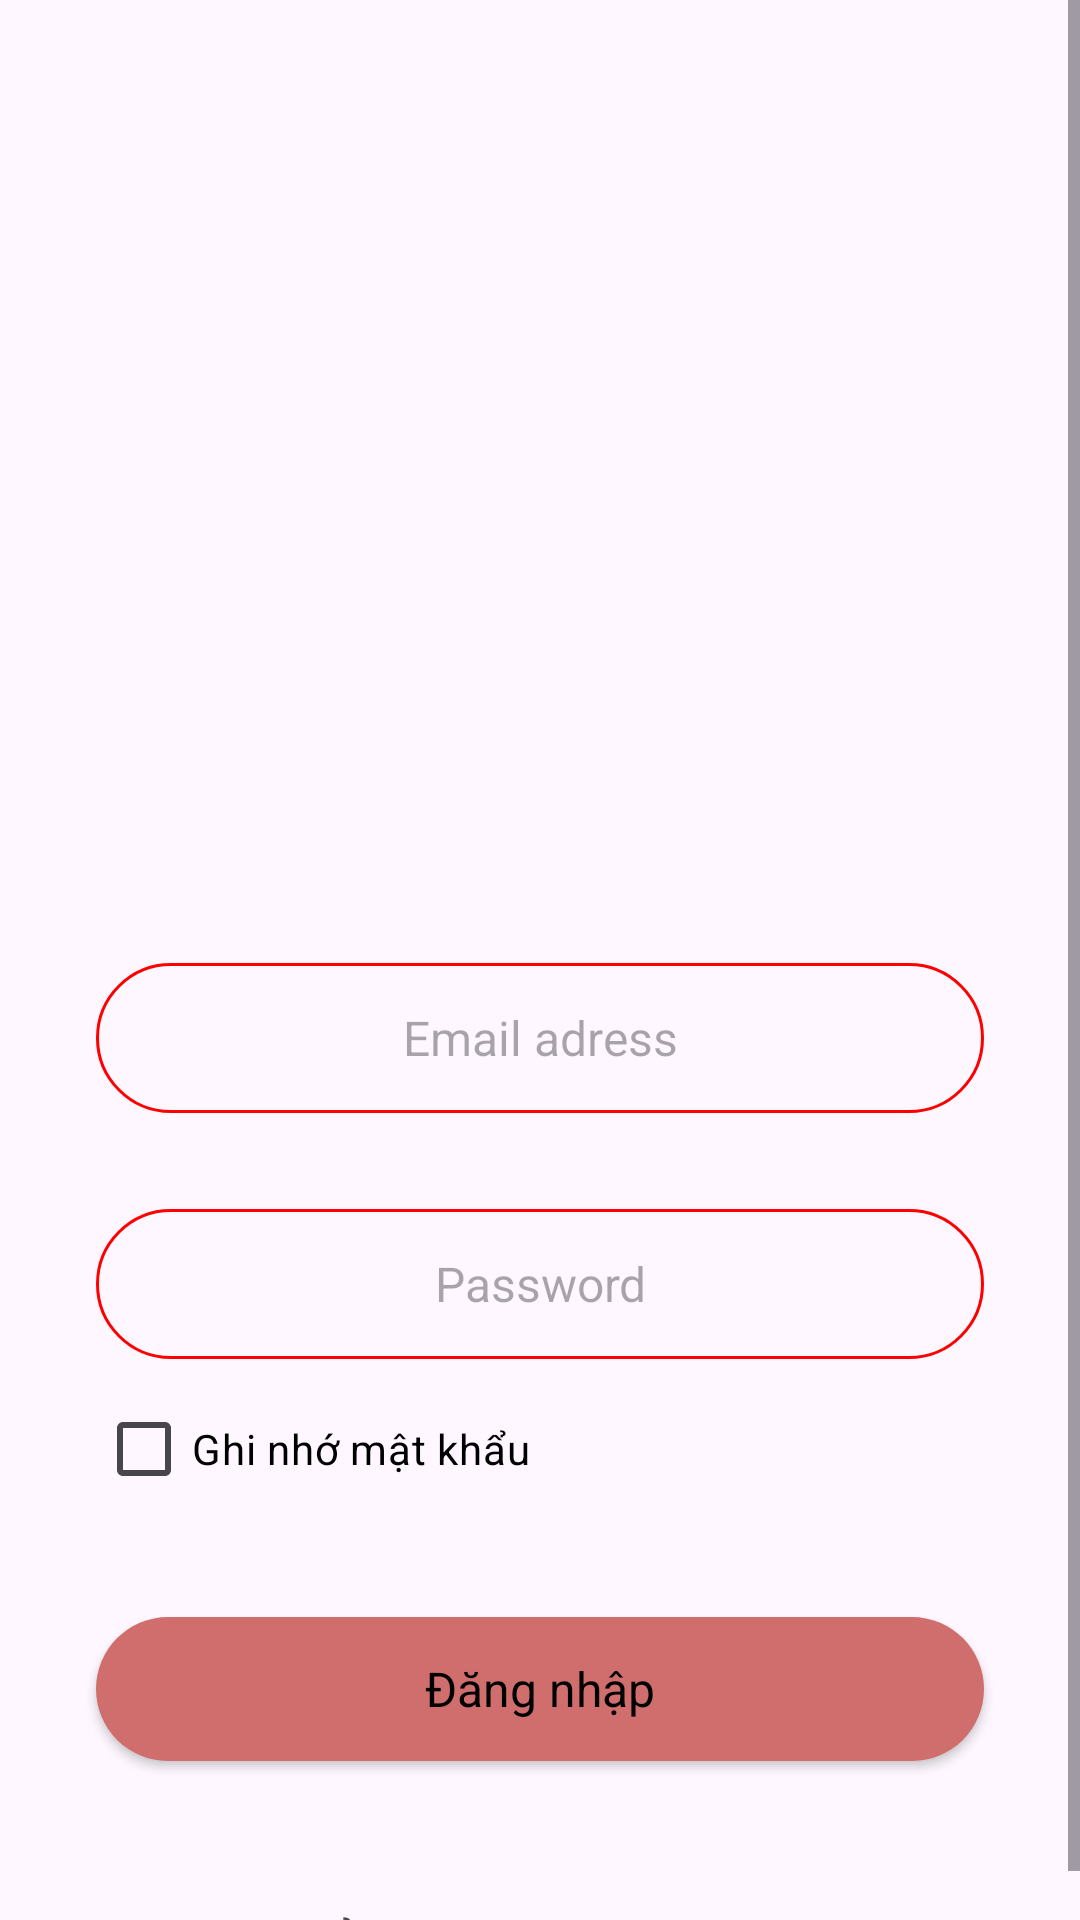

Write the Android layout XML for this screen, with the resource values it uses.
<!-- AndroidManifest.xml: application theme Theme.Angiday -->
<!-- res/layout/activity_login.xml -->
<?xml version="1.0" encoding="utf-8"?>
<androidx.constraintlayout.widget.ConstraintLayout xmlns:android="http://schemas.android.com/apk/res/android"
    xmlns:app="http://schemas.android.com/apk/res-auto"
    xmlns:tools="http://schemas.android.com/tools"
    android:id="@+id/main"
    android:layout_width="match_parent"
    android:layout_height="match_parent"
    tools:context=".ui.auth.LoginActivity">

    <ScrollView
        android:id="@+id/scrollView3"
        android:layout_width="match_parent"
        android:layout_height="match_parent">

        <LinearLayout
            android:layout_width="match_parent"
            android:layout_height="wrap_content"
            android:orientation="vertical" >

            <ImageView
                android:id="@+id/imageView3"
                android:layout_width="match_parent"
                android:layout_height="241dp"
                android:layout_marginTop="48dp"
                app:srcCompat="@drawable/logo" />

            <EditText
                android:id="@+id/email"
                android:layout_width="match_parent"
                android:layout_height="50dp"
                android:layout_marginStart="32dp"
                android:layout_marginTop="32dp"
                android:layout_marginEnd="32dp"
                android:hint="Email adress"
                android:textSize="16sp"
                android:textAlignment="center"
                android:background="@drawable/edittext_background"
                android:ems="10"
                android:inputType="text"
                />
            <EditText
                android:id="@+id/pass"
                android:layout_width="match_parent"
                android:layout_height="50dp"
                android:layout_marginStart="32dp"
                android:layout_marginTop="32dp"
                android:layout_marginEnd="32dp"
                android:hint="Password"
                android:textSize="16sp"
                android:textAlignment="center"
                android:background="@drawable/edittext_background"
                android:ems="10"
                android:inputType="textPassword"
                />
            <CheckBox
                android:id="@+id/chkRemember"
                android:layout_width="wrap_content"
                android:layout_height="wrap_content"
                android:layout_marginTop="6dp"
                android:layout_marginLeft="32dp"
                android:text="Ghi nhớ mật khẩu"
                android:textColor="@color/black"
                android:checked="false"/>

            <androidx.appcompat.widget.AppCompatButton
                android:id="@+id/signup2Btn"
                android:layout_width="match_parent"
                android:layout_height="wrap_content"
                android:text="Đăng nhập"
                android:background="@drawable/red_button_background"
                android:layout_margin="32dp"
                style="@android:style/Widget.Button"
                android:textSize="16sp"
                android:textAlignment="center"/>

            <LinearLayout
                android:layout_width="match_parent"
                android:layout_height="match_parent"
                android:layout_marginTop="16dp"
                android:gravity="center"
                android:orientation="horizontal">

                <TextView
                    android:id="@+id/textView14"
                    android:layout_width="wrap_content"
                    android:layout_height="wrap_content"
                    android:text="Chưa có tài khoản?"
                    android:textSize="16sp" />

                <TextView
                    android:id="@+id/loginText"
                    android:layout_width="wrap_content"
                    android:layout_height="wrap_content"
                    android:layout_weight="1"
                    android:textSize="16sp"
                    android:textColor="@color/red"
                    android:text="Đăng ký" />

            </LinearLayout>

        </LinearLayout>
    </ScrollView>

</androidx.constraintlayout.widget.ConstraintLayout>
<!-- resources referenced by this layout -->
<resources>
  <color name="black">#000000</color>
  <color name="red">#FF0000</color>
  <!-- drawable edittext_background (drawable) -->
  <?xml version="1.0" encoding="utf-8"?>
  <selector xmlns:android="http://schemas.android.com/apk/res/android">
  <item>
      <shape android:shape="rectangle">
          <stroke  android:color="@color/red" android:width="1dp"/>
          <corners android:radius="100dp"/>
      </shape>
  </item>
  </selector>
  <!-- drawable red_button_background (drawable) -->
  <?xml version="1.0" encoding="utf-8"?>
  <selector xmlns:android="http://schemas.android.com/apk/res/android">
  <item>
      <shape android:shape="rectangle">
          <corners android:radius="50dp"/>
          <solid android:color="#D06E6E"/>
      </shape>
  </item>
  </selector>
  <style name="Theme.Angiday" parent="Base.Theme.Angiday" />
  <style name="Base.Theme.Angiday" parent="Theme.Material3.DayNight.NoActionBar">
          
          
      </style>
</resources>
